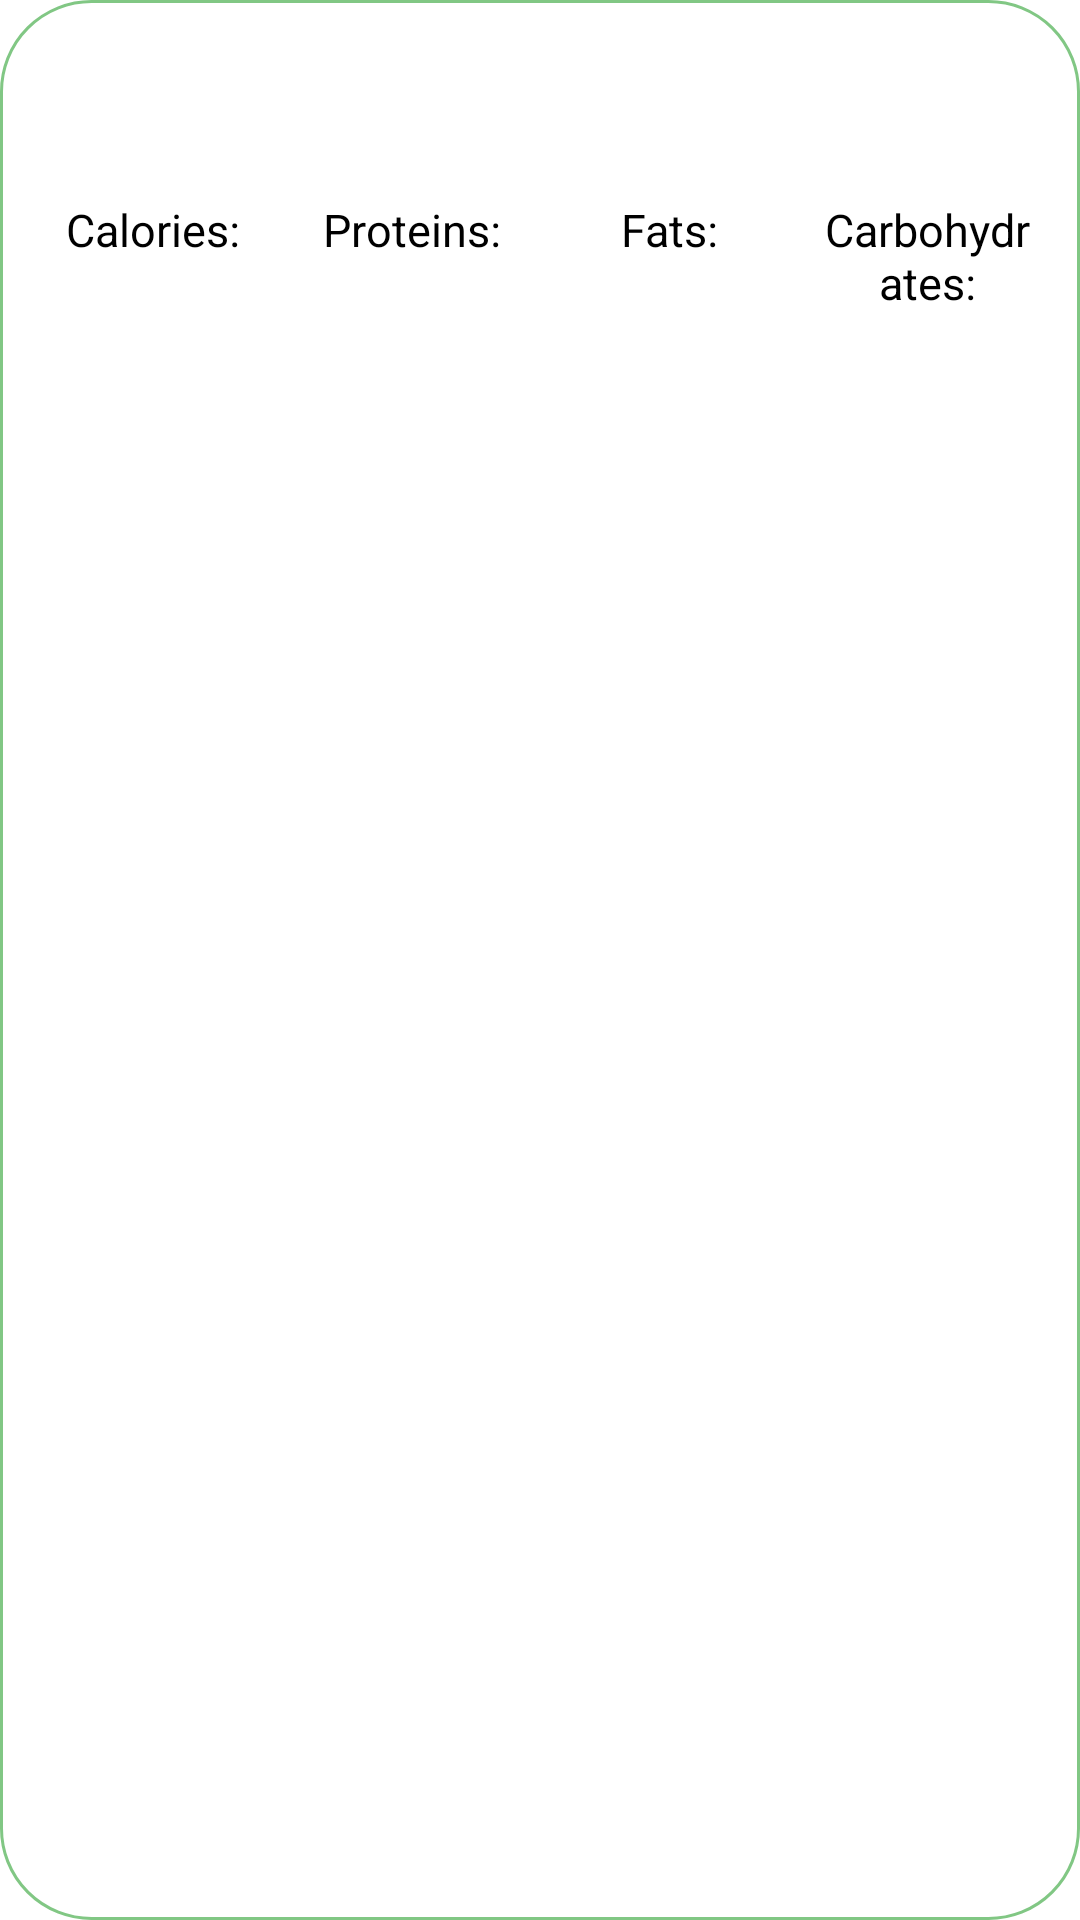

Write the Android layout XML for this screen, with the resource values it uses.
<!-- AndroidManifest.xml: application theme Theme.BootcampProject -->
<!-- res/layout/product_item.xml -->
<?xml version="1.0" encoding="utf-8"?>
<androidx.appcompat.widget.LinearLayoutCompat xmlns:android="http://schemas.android.com/apk/res/android"
    android:layout_width="match_parent"
    android:layout_height="wrap_content"
    android:background="@drawable/border"
    android:orientation="vertical">

    <TextView
        android:layout_margin="8dp"
        android:id="@+id/product_name"
        android:layout_width="match_parent"
        android:layout_height="wrap_content"
        android:gravity="left"
        android:textSize="18sp"
        android:textColor="@color/black"
        android:padding="6dp"/>

    <LinearLayout
        android:layout_width="match_parent"
        android:layout_height="wrap_content"
        android:orientation="horizontal"
        android:layout_margin="8dp">
        <TextView
            android:id="@+id/calories_text"
            android:layout_width="0dp"
            android:layout_height="wrap_content"
            android:layout_weight="1"
            android:gravity="center"
            android:padding="6dp"
            android:text="Calories:"
            android:textColor="@color/black"
            android:textSize="15sp" />

        <TextView
            android:id="@+id/proteins_text"
            android:layout_width="0dp"
            android:layout_height="wrap_content"
            android:layout_weight="1"
            android:gravity="center"
            android:padding="6dp"
            android:text="Proteins:"
            android:textColor="@color/black"
            android:textSize="15sp" />

        <TextView
            android:id="@+id/fats_text"
            android:layout_width="0dp"
            android:layout_height="wrap_content"
            android:layout_weight="1"
            android:gravity="center"
            android:padding="6dp"
            android:text="Fats:"
            android:textColor="@color/black"
            android:textSize="15sp" />

        <TextView
            android:id="@+id/carbs_text"
            android:layout_width="0dp"
            android:layout_height="wrap_content"
            android:layout_weight="1"
            android:gravity="center"
            android:padding="6dp"
            android:text="Carbohydrates:"
            android:textColor="@color/black"
            android:textSize="15sp" />
    </LinearLayout>

</androidx.appcompat.widget.LinearLayoutCompat>
<!-- resources referenced by this layout -->
<resources>
  <!-- drawable border (drawable) -->
  <?xml version="1.0" encoding="utf-8"?>
  <shape xmlns:android="http://schemas.android.com/apk/res/android"
      android:shape="rectangle">
      <stroke android:color="#81C784"
          android:width="1dp"/>
      <corners android:radius="30dp" />
  </shape>
  <style name="Theme.BootcampProject" parent="Theme.MaterialComponents.DayNight.DarkActionBar">
          
          <item name="colorPrimary">@color/purple_500</item>
          <item name="colorPrimaryVariant">@color/purple_700</item>
          <item name="colorOnPrimary">@color/white</item>
          
          <item name="colorSecondary">@color/teal_200</item>
          <item name="colorSecondaryVariant">@color/teal_700</item>
          <item name="colorOnSecondary">@color/black</item>
          
          <item name="android:statusBarColor" tools:targetApi="l">?attr/colorPrimaryVariant</item>
          
      </style>
  <!-- not gathered from this repository: default colours our renderer supplied (Android Studio template values) -->
  <color name="purple_500">#FF6200EE</color>
  <color name="purple_700">#FF3700B3</color>
  <color name="teal_200">#FF03DAC5</color>
  <color name="teal_700">#FF018786</color>
  <color name="black">#FF000000</color>
  <color name="white">#FFFFFFFF</color>
</resources>
